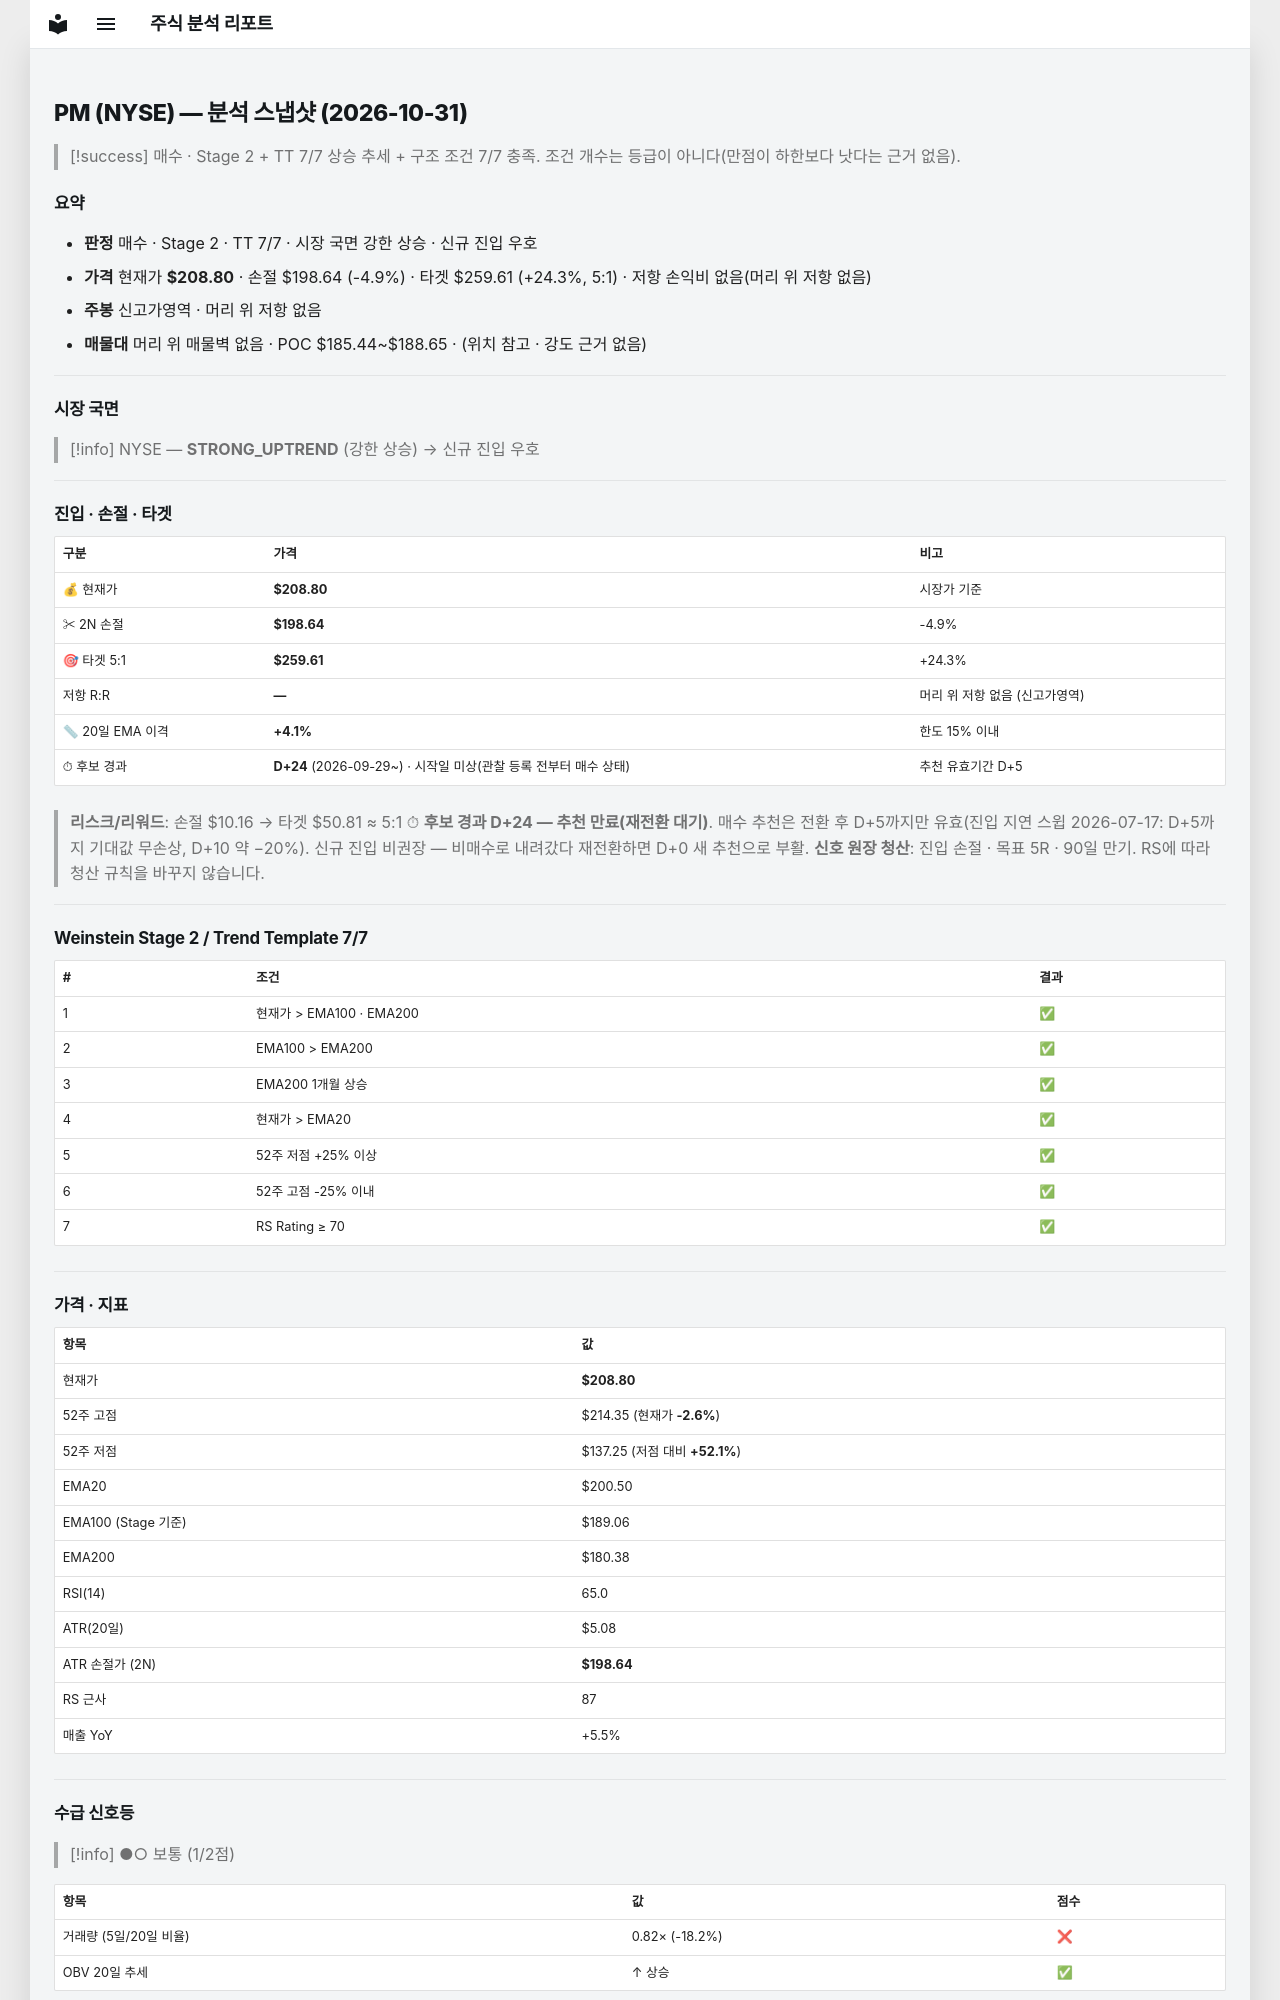

repository: soloandco/stock-reports · page: snapshots/PM-2026-10-31/index.html · generator: mkdocs

---
type: analysis-snapshot
title: PM 분석 스냅샷
ticker: PM
market: NYSE
created: 2026-10-31
updated: 2026-10-31
bar-date: 2026-10-30
verdict: 매수후보
sma50-gap-pct: 4.1
candidate-days: 24
candidate-since: 2026-09-29
candidate-start-unknown: true
weekly-position: 신고가영역
stage: 2
trend-template-score: 7
tt-max: 7
ma-set: ema-20-100-200
price: 208.8000030517578
stop-price: 198.63803545764966
market-regime: STRONG_UPTREND
supply-demand-score: 1/2
supply-demand-label: 보통
status: tracking
tags:
  - stock-agent
  - watchlist
  - PM
  - analysis
related:
  - "[[analysis-template]]"
---

# PM (NYSE) — 분석 스냅샷 (2026-10-31)

> [!success] 매수 · Stage 2 + TT 7/7
> 상승 추세 + 구조 조건 7/7 충족. 조건 개수는 등급이 아니다(만점이 하한보다 낫다는 근거 없음).

## 요약

- **판정** 매수 · Stage 2 · TT 7/7 · 시장 국면 강한 상승 · 신규 진입 우호
- **가격** 현재가 **$208.80** · 손절 $198.64 (-4.9%) · 타겟 $259.61 (+24.3%, 5:1) · 저항 손익비 없음(머리 위 저항 없음)
- **주봉** 신고가영역 · 머리 위 저항 없음
- **매물대** 머리 위 매물벽 없음 · POC $185.44~$188.65 · (위치 참고 · 강도 근거 없음)

---

## 시장 국면

> [!info] NYSE — **STRONG_UPTREND** (강한 상승) → 신규 진입 우호

---

## 진입 · 손절 · 타겟

| 구분 | 가격 | 비고 |
|------|------|------|
| 💰 현재가 | **$208.80** | 시장가 기준 |
| ✂ 2N 손절 | **$198.64** | -4.9% |
| 🎯 타겟 5:1 | **$259.61** | +24.3% |
| 저항 R:R | **—** | 머리 위 저항 없음 (신고가영역) |
| 📏 20일 EMA 이격 | **+4.1%** | 한도 15% 이내 |
| ⏱ 후보 경과 | **D+24** (2026-09-29~) · 시작일 미상(관찰 등록 전부터 매수 상태) | 추천 유효기간 D+5 |

> **리스크/리워드**: 손절 $10.16 → 타겟 $50.81 ≈ 5:1
> ⏱ **후보 경과 D+24 — 추천 만료(재전환 대기)**. 매수 추천은 전환 후 D+5까지만 유효(진입 지연 스윕 2026-07-17: D+5까지 기대값 무손상, D+10 약 −20%). 신규 진입 비권장 — 비매수로 내려갔다 재전환하면 D+0 새 추천으로 부활.
> **신호 원장 청산**: 진입 손절 · 목표 5R · 90일 만기. RS에 따라 청산 규칙을 바꾸지 않습니다.

---

## Weinstein Stage 2 / Trend Template 7/7

| # | 조건 | 결과 |
|---|------|------|
| 1 | 현재가 > EMA100 · EMA200 | ✅ |
| 2 | EMA100 > EMA200 | ✅ |
| 3 | EMA200 1개월 상승 | ✅ |
| 4 | 현재가 > EMA20 | ✅ |
| 5 | 52주 저점 +25% 이상 | ✅ |
| 6 | 52주 고점 -25% 이내 | ✅ |
| 7 | RS Rating ≥ 70 | ✅ |

---

## 가격 · 지표

| 항목 | 값 |
|------|---|
| 현재가 | **$208.80** |
| 52주 고점 | $214.35 (현재가 **-2.6%**) |
| 52주 저점 | $137.25 (저점 대비 **+52.1%**) |
| EMA20 | $200.50 |
| EMA100 (Stage 기준) | $189.06 |
| EMA200 | $180.38 |
| RSI(14) | 65.0 |
| ATR(20일) | $5.08 |
| ATR 손절가 (2N) | **$198.64** |
| RS 근사 | 87 |
| 매출 YoY | +5.5% |

---
## 수급 신호등

> [!info] ●○ 보통 (1/2점)

| 항목 | 값 | 점수 |
|------|------|------|
| 거래량 (5일/20일 비율) | 0.82× (-18.2%) | ❌ |
| OBV 20일 추세 | ↑ 상승 | ✅ |

> **판독법**: 거래량이 20일 평균보다 20% 이상 많고 OBV(온밸런스볼륨)가 상승 중이면 매집 수급이 강한 것으로 판단합니다.

---
